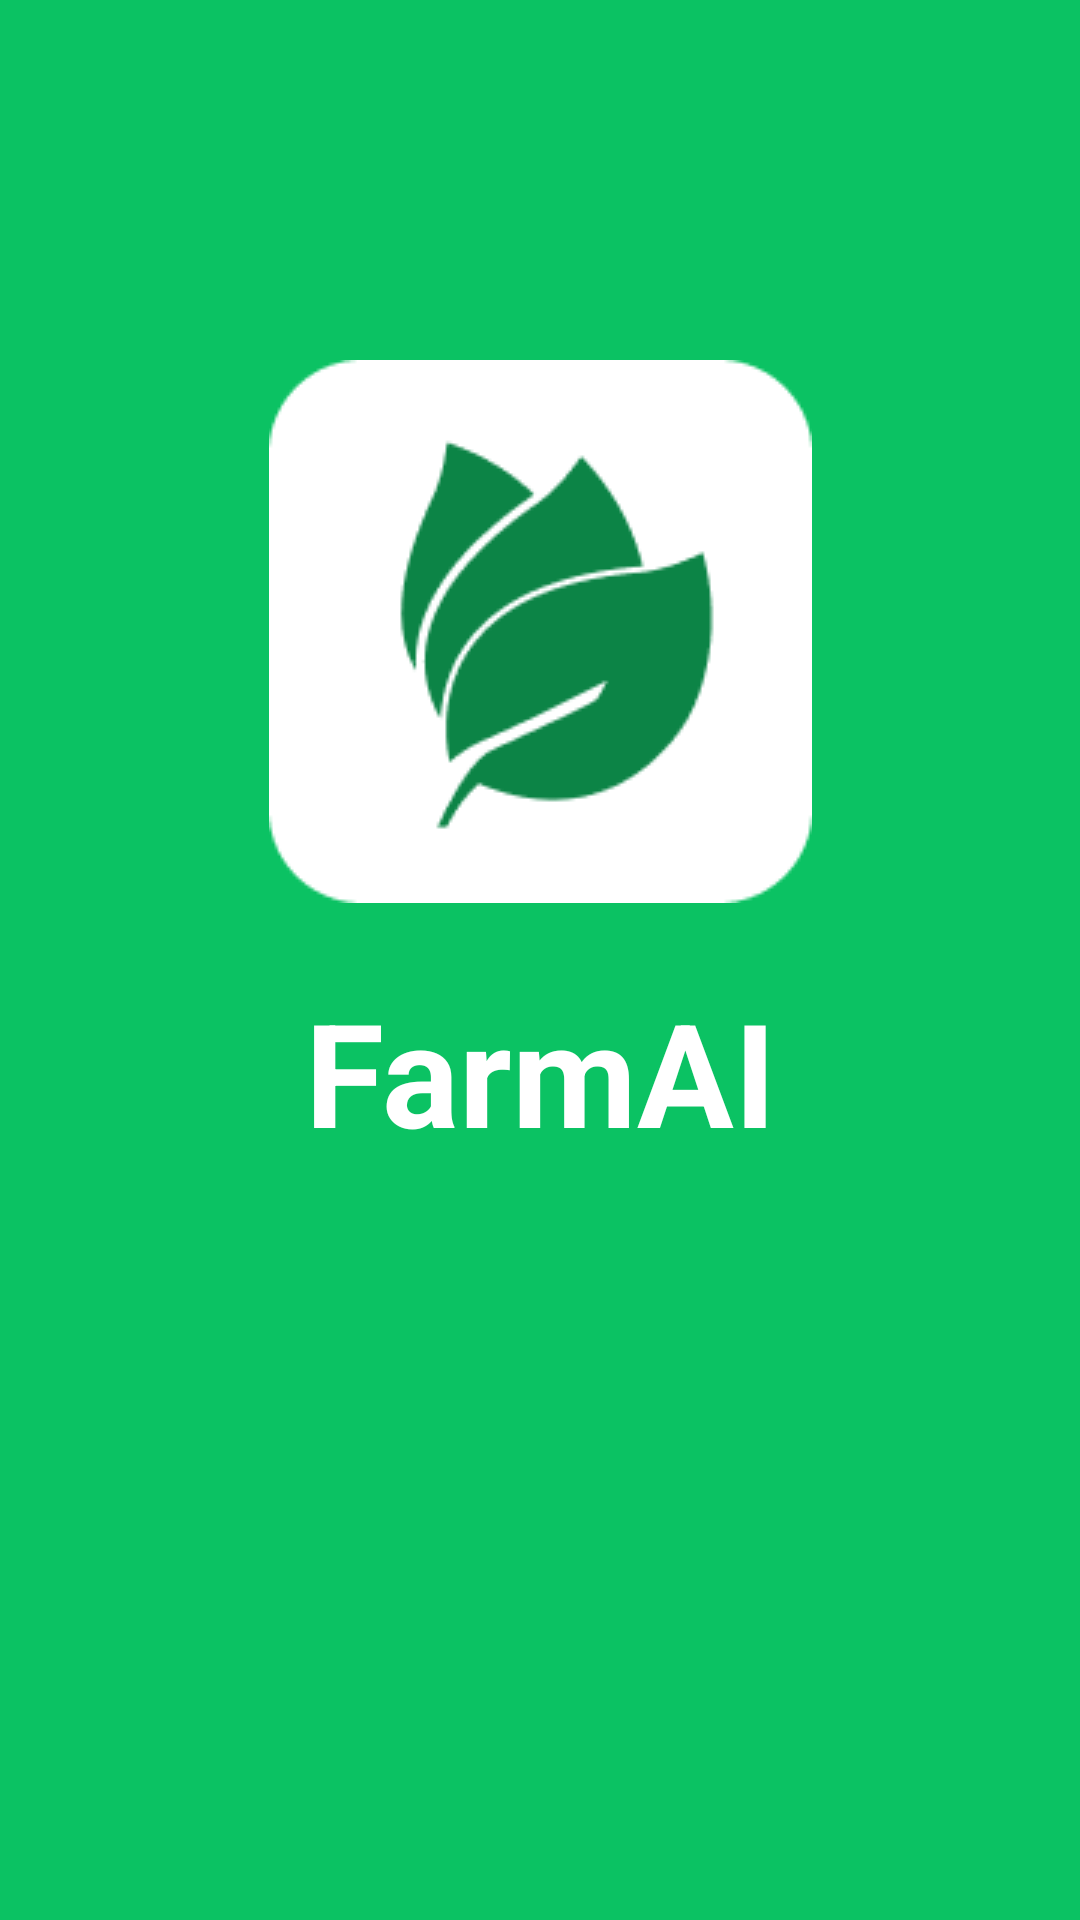

Android layout source for this screen:
<!-- AndroidManifest.xml: application theme Theme.FarmAlApp -->
<!-- res/layout/fragment_main.xml -->
<?xml version="1.0" encoding="utf-8"?>
<androidx.constraintlayout.widget.ConstraintLayout xmlns:android="http://schemas.android.com/apk/res/android"
    xmlns:app="http://schemas.android.com/apk/res-auto"
    xmlns:tools="http://schemas.android.com/tools"
    android:layout_width="match_parent"
    android:layout_height="match_parent"
    android:background="#0BC263"
    tools:context=".MainFragment">


    <ImageView
        android:id="@+id/imageView8"
        android:layout_width="wrap_content"
        android:layout_height="wrap_content"
        android:layout_marginTop="120dp"
        android:src="@drawable/new_logo"
        app:layout_constraintEnd_toEndOf="parent"
        app:layout_constraintHorizontal_bias="0.5"
        app:layout_constraintStart_toStartOf="parent"
        app:layout_constraintTop_toTopOf="parent" />

    <TextView
        android:id="@+id/textView5"
        android:layout_width="wrap_content"
        android:layout_height="wrap_content"
        android:layout_marginTop="24dp"
        android:text="FarmAI"
        android:textColor="@color/white"
        android:textSize="48sp"
        android:textStyle="bold"
        app:layout_constraintEnd_toEndOf="parent"
        app:layout_constraintHorizontal_bias="0.5"
        app:layout_constraintStart_toStartOf="parent"
        app:layout_constraintTop_toBottomOf="@+id/imageView8" />
</androidx.constraintlayout.widget.ConstraintLayout>
<!-- resources referenced by this layout -->
<resources>
  <!-- drawable new_logo: png bitmap (drawable, 4515 bytes) -->
  <style name="Theme.FarmAlApp" parent="Theme.MaterialComponents.DayNight.DarkActionBar">
          
          <item name="colorPrimary">@color/purple_500</item>
          <item name="colorPrimaryVariant">@color/purple_700</item>
          <item name="colorOnPrimary">@color/white</item>
          
          <item name="colorSecondary">@color/teal_200</item>
          <item name="colorSecondaryVariant">@color/teal_700</item>
          <item name="colorOnSecondary">@color/black</item>
          
          <item name="android:statusBarColor" tools:targetApi="l">?attr/colorPrimaryVariant</item>
          
          <item name="windowNoTitle">true</item>
          <item name="windowActionBar">false</item>
      </style>
  <!-- not gathered from this repository: default colours our renderer supplied (Android Studio template values) -->
  <color name="purple_500">#FF6200EE</color>
  <color name="purple_700">#FF3700B3</color>
  <color name="teal_200">#FF03DAC5</color>
  <color name="teal_700">#FF018786</color>
  <color name="black">#FF000000</color>
  <color name="white">#FFFFFFFF</color>
</resources>
